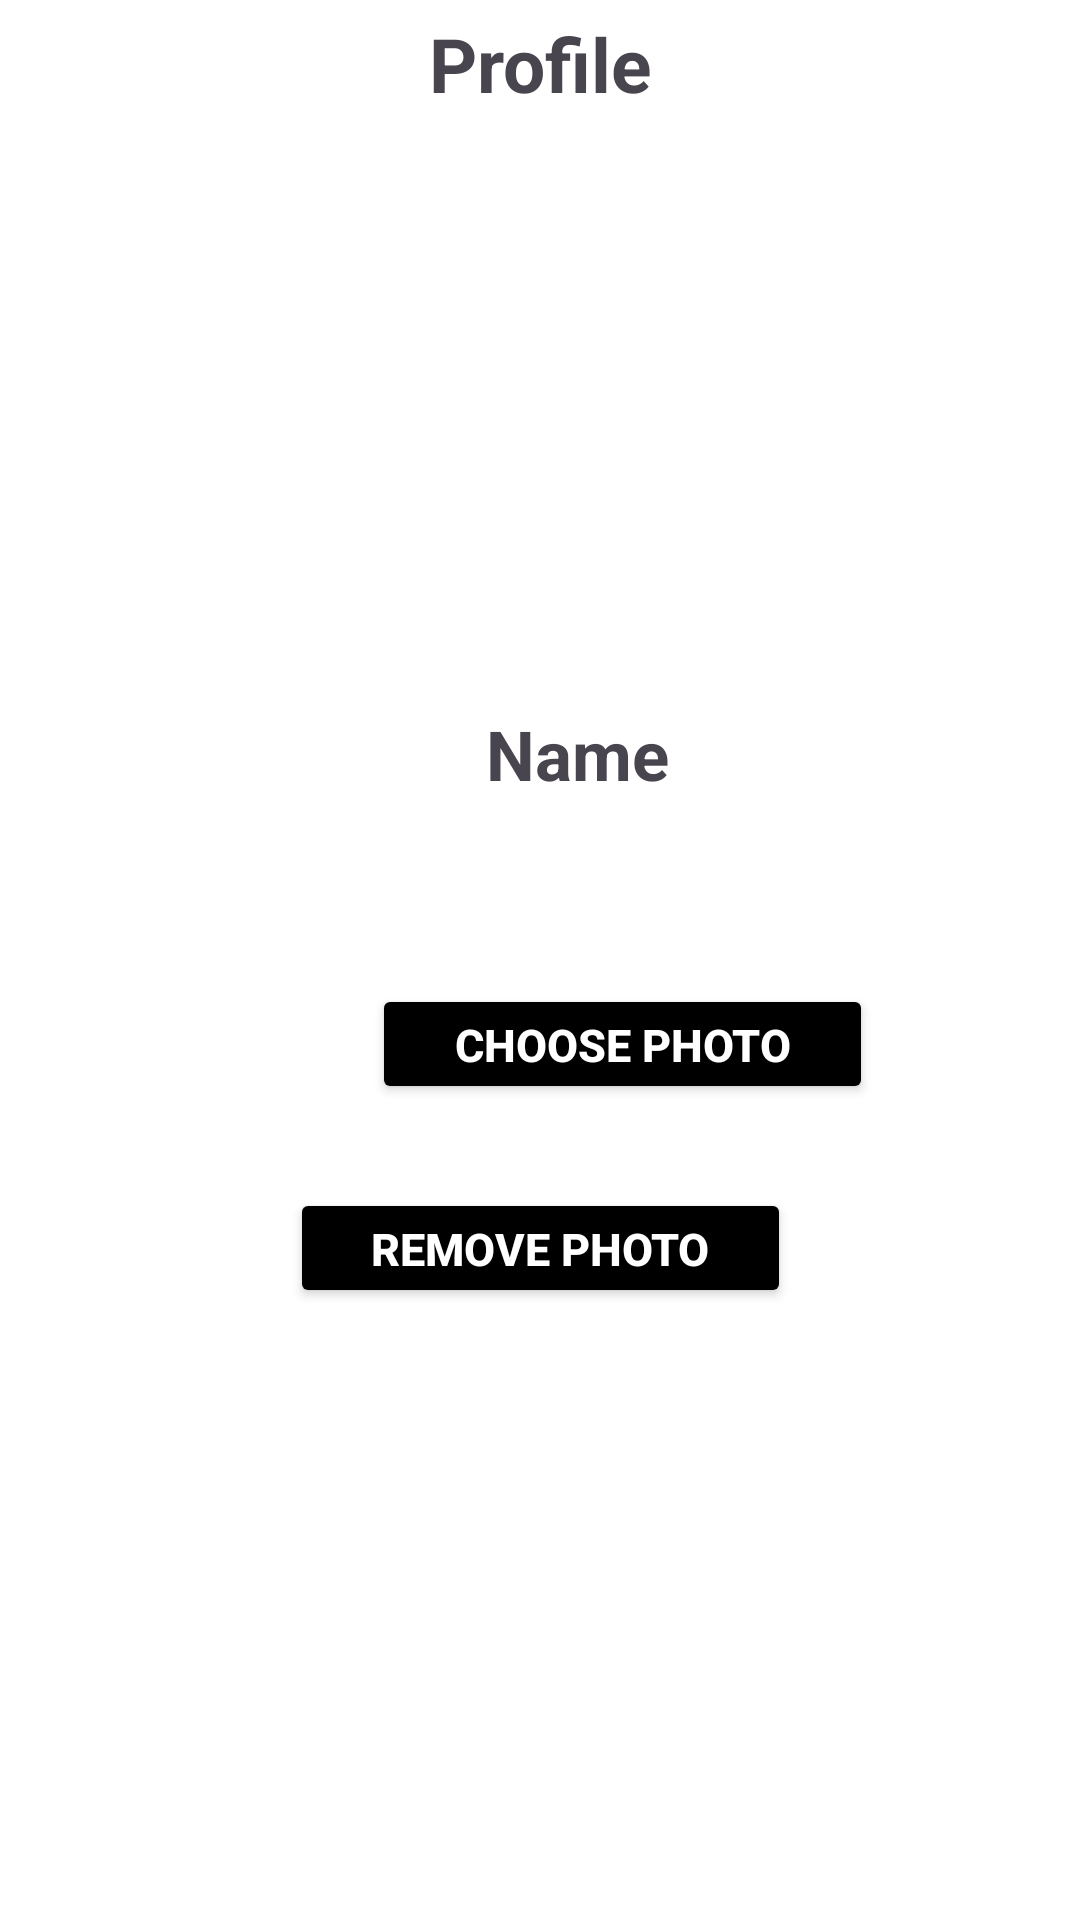

Produce the Android XML layout that renders to this screen, including the resource entries it uses.
<!-- AndroidManifest.xml: application theme Theme.SwiftCheckIn -->
<!-- res/layout/attendee_profile_pic_change.xml -->
<?xml version="1.0" encoding="utf-8"?>
<androidx.constraintlayout.widget.ConstraintLayout xmlns:android="http://schemas.android.com/apk/res/android"
    xmlns:app="http://schemas.android.com/apk/res-auto"
    xmlns:tools="http://schemas.android.com/tools"
    android:id="@+id/profile"
    android:layout_width="match_parent"
    android:layout_height="match_parent"
    android:background="#FFFFFF"
    tools:context=".attendee.ProfileActivity">


    
    
    <TextView
        android:id="@+id/word_profile"
        android:layout_width="wrap_content"
        android:layout_height="wrap_content"
        android:text="Profile"
        android:textSize="25sp"
        android:textStyle="bold"
        app:layout_constraintBottom_toTopOf="@+id/imageView"
        app:layout_constraintEnd_toEndOf="parent"
        app:layout_constraintStart_toStartOf="parent"
        app:layout_constraintTop_toTopOf="parent"
        app:layout_constraintVertical_bias="0.69" />

    <ImageView
        android:id="@+id/imageView"
        android:layout_width="170dp"
        android:layout_height="168dp"
        android:layout_marginBottom="432dp"
        android:cropToPadding="true"
        app:layout_constraintBottom_toBottomOf="parent"
        app:layout_constraintEnd_toEndOf="parent"
        app:layout_constraintStart_toStartOf="parent"
        tools:srcCompat="@tools:sample/avatars" />

    <TextView
        android:id="@+id/nameText"
        android:layout_width="321dp"
        android:layout_height="33dp"
        android:layout_marginStart="32dp"
        android:layout_marginTop="28dp"
        android:text="Name"
        android:textAlignment="center"
        android:textSize="23sp"
        android:textStyle="bold"
        app:layout_constraintStart_toStartOf="parent"
        app:layout_constraintTop_toBottomOf="@+id/imageView" />

    <Button
        android:id="@+id/edit_photo_button"
        android:layout_width="167dp"
        android:layout_height="40dp"
        android:layout_marginStart="124dp"
        android:layout_marginBottom="272dp"
        android:backgroundTint="@color/black"
        android:text="Choose Photo"
        android:textColor="@color/white"
        android:textSize="15sp"
        android:textStyle="bold"
        app:cornerRadius="0dp"
        app:layout_constraintBottom_toBottomOf="parent"
        app:layout_constraintStart_toStartOf="parent" />

    <Button
        android:id="@+id/remove_photo_button"
        android:layout_width="167dp"
        android:layout_height="40dp"
        android:layout_marginTop="28dp"
        android:layout_marginBottom="204dp"
        android:backgroundTint="@color/black"
        android:text="Remove Photo"
        android:textColor="@color/white"
        android:textSize="15sp"
        android:textStyle="bold"
        app:cornerRadius="0dp"
        app:layout_constraintBottom_toBottomOf="parent"
        app:layout_constraintEnd_toEndOf="parent"
        app:layout_constraintStart_toStartOf="parent"
        app:layout_constraintTop_toBottomOf="@+id/edit_photo_button"
        app:layout_constraintVertical_bias="0.0"
        tools:ignore="DuplicateIds,NotSibling" />

</androidx.constraintlayout.widget.ConstraintLayout>
<!-- resources referenced by this layout -->
<resources>
  <color name="black">#FF000000</color>
  <color name="white">#FFFFFFFF</color>
  <style name="Theme.SwiftCheckIn" parent="Base.Theme.SwiftCheckIn" />
  <style name="Base.Theme.SwiftCheckIn" parent="Theme.Material3.DayNight.NoActionBar">
          
          
      </style>
</resources>
